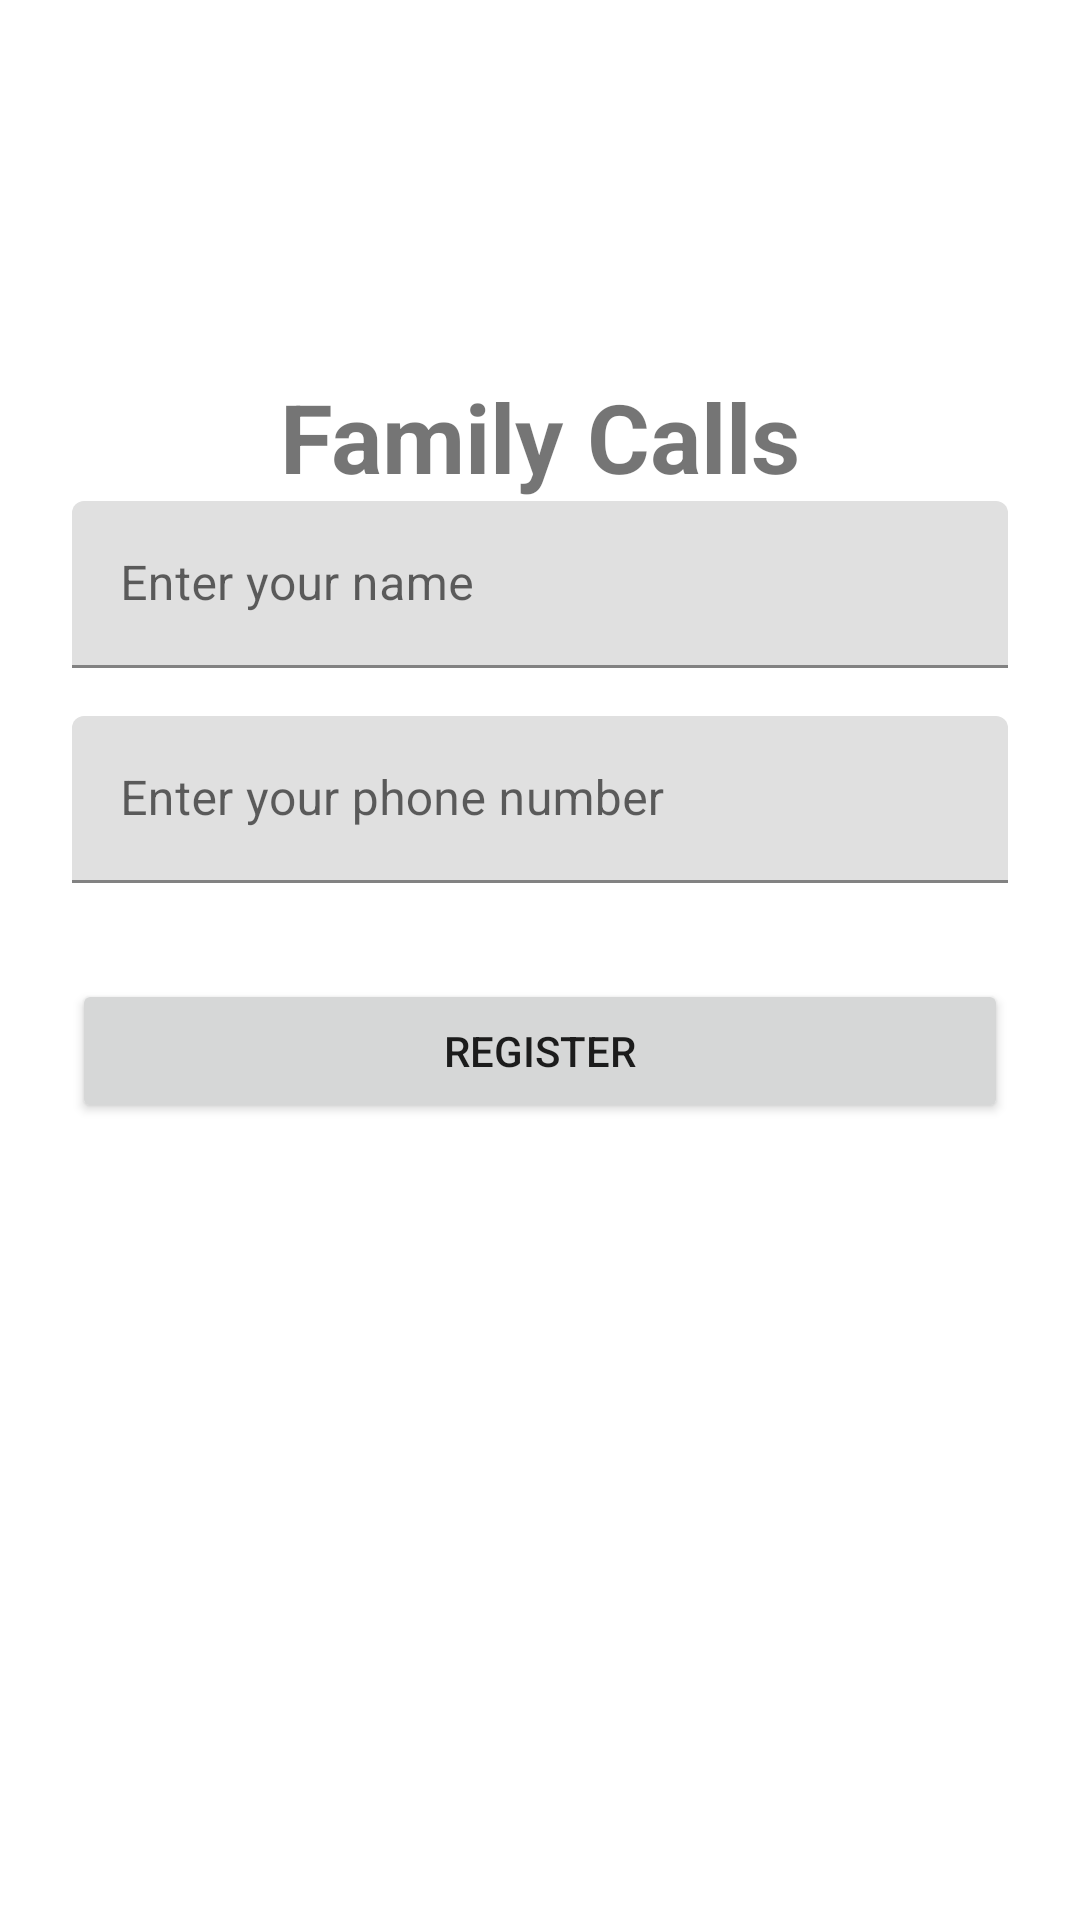

The Android layout XML behind this screen, and the referenced resources:
<!-- AndroidManifest.xml: application theme Theme.FamilyCalls -->
<!-- res/layout/activity_auth.xml -->
<?xml version="1.0" encoding="utf-8"?>
<androidx.constraintlayout.widget.ConstraintLayout xmlns:android="http://schemas.android.com/apk/res/android"
    xmlns:app="http://schemas.android.com/apk/res-auto"
    xmlns:tools="http://schemas.android.com/tools"
    android:layout_width="match_parent"
    android:layout_height="match_parent"
    android:padding="24dp"
    tools:context=".ui.auth.AuthActivity">

    <TextView
        android:id="@+id/tvTitle"
        android:layout_width="wrap_content"
        android:layout_height="wrap_content"
        android:text="Family Calls"
        android:textSize="32sp"
        android:textStyle="bold"
        app:layout_constraintEnd_toEndOf="parent"
        app:layout_constraintStart_toStartOf="parent"
        app:layout_constraintTop_toTopOf="parent"
        app:layout_constraintBottom_toTopOf="@+id/etName"
        android:layout_marginTop="100dp"
        android:layout_marginBottom="48dp" />

    <com.google.android.material.textfield.TextInputLayout
        android:id="@+id/tilName"
        android:layout_width="match_parent"
        android:layout_height="wrap_content"
        android:hint="@string/enter_name"
        app:layout_constraintEnd_toEndOf="parent"
        app:layout_constraintStart_toStartOf="parent"
        app:layout_constraintTop_toBottomOf="@+id/tvTitle">

        <com.google.android.material.textfield.TextInputEditText
            android:id="@+id/etName"
            android:layout_width="match_parent"
            android:layout_height="wrap_content"
            android:inputType="textPersonName" />
    </com.google.android.material.textfield.TextInputLayout>

    <com.google.android.material.textfield.TextInputLayout
        android:id="@+id/tilPhone"
        android:layout_width="match_parent"
        android:layout_height="wrap_content"
        android:hint="@string/enter_phone"
        app:layout_constraintEnd_toEndOf="parent"
        app:layout_constraintStart_toStartOf="parent"
        app:layout_constraintTop_toBottomOf="@+id/tilName"
        android:layout_marginTop="16dp">

        <com.google.android.material.textfield.TextInputEditText
            android:id="@+id/etPhone"
            android:layout_width="match_parent"
            android:layout_height="wrap_content"
            android:inputType="phone" />
    </com.google.android.material.textfield.TextInputLayout>

    <Button
        android:id="@+id/btnRegister"
        android:layout_width="match_parent"
        android:layout_height="wrap_content"
        android:text="@string/register"
        app:layout_constraintEnd_toEndOf="parent"
        app:layout_constraintStart_toStartOf="parent"
        app:layout_constraintTop_toBottomOf="@+id/tilPhone"
        android:layout_marginTop="32dp" />

</androidx.constraintlayout.widget.ConstraintLayout>
<!-- resources referenced by this layout -->
<resources>
  <string name="enter_name">Enter your name</string>
  <string name="enter_phone">Enter your phone number</string>
  <string name="register">Register</string>
  <style name="Theme.FamilyCalls" parent="Theme.MaterialComponents.DayNight.NoActionBar">
          <item name="colorPrimary">@color/ios_blue</item>
          <item name="colorPrimaryVariant">@color/ios_gray_light</item>
          <item name="colorOnPrimary">@color/white</item>
          <item name="colorSecondary">@color/ios_green</item>
          <item name="colorSecondaryVariant">@color/ios_green</item>
          <item name="colorOnSecondary">@color/white</item>
          <item name="android:statusBarColor">@color/ios_gray_light</item>
          <item name="android:windowLightStatusBar">true</item>
          <item name="android:windowBackground">@color/ios_bg_light</item>
          
          
          <item name="android:alertDialogTheme">@style/GlassDialogTheme</item>
      </style>
  <color name="white">#FFFFFFFF</color>
  <style name="GlassDialogTheme" parent="Theme.AppCompat.Light.Dialog.Alert">
          <item name="android:windowBackground">@android:color/transparent</item>
          <item name="android:colorBackgroundCacheHint">@null</item>
      </style>
</resources>
